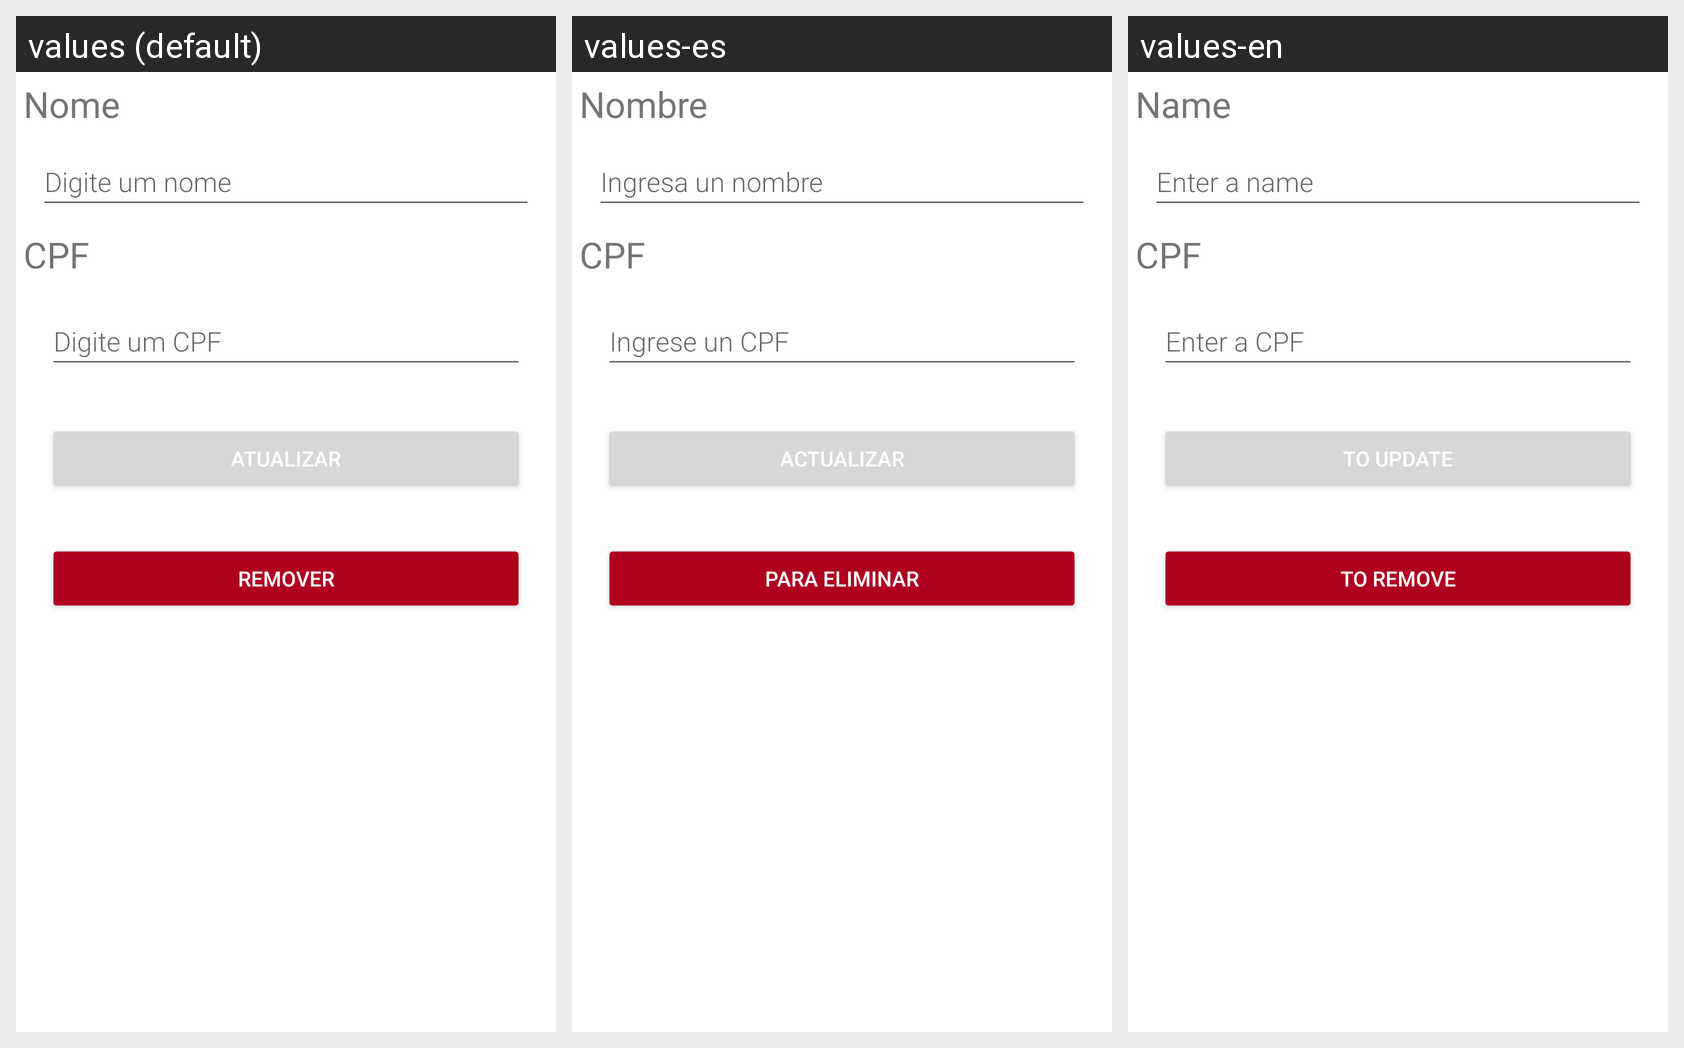

The same Android screen rendered under several of its app's locales, left to right. List the strings drawn on it with the default value and each locale's translation.
Android screen res/layout/activity_adicionar_cliente.xml rendered under 3 locales, left to right: values (default), values-es, values-en. Device: Nexus 5 (rendered at 1080×1920; each locale shown at half size, 540×960, under a caption strip naming it); theme Theme.Banco.
Strings drawn on this screen, with the default value and each locale's value (text and hints the layout hard-codes appear in the picture but are not listed):

label_nome
  values: Nome
  values-es: Nombre
  values-en: Name

campo_nome
  values: Digite um nome
  values-es: Ingresa un nombre
  values-en: Enter a name

label_cpf
  values: CPF
  values-es: CPF
  values-en: CPF

campo_cpf
  values: Digite um CPF
  values-es: Ingrese un CPF
  values-en: Enter a CPF

btn_atualizar
  values: Atualizar
  values-es: Actualizar
  values-en: To update

btn_remover
  values: Remover
  values-es: Para eliminar
  values-en: To remove
